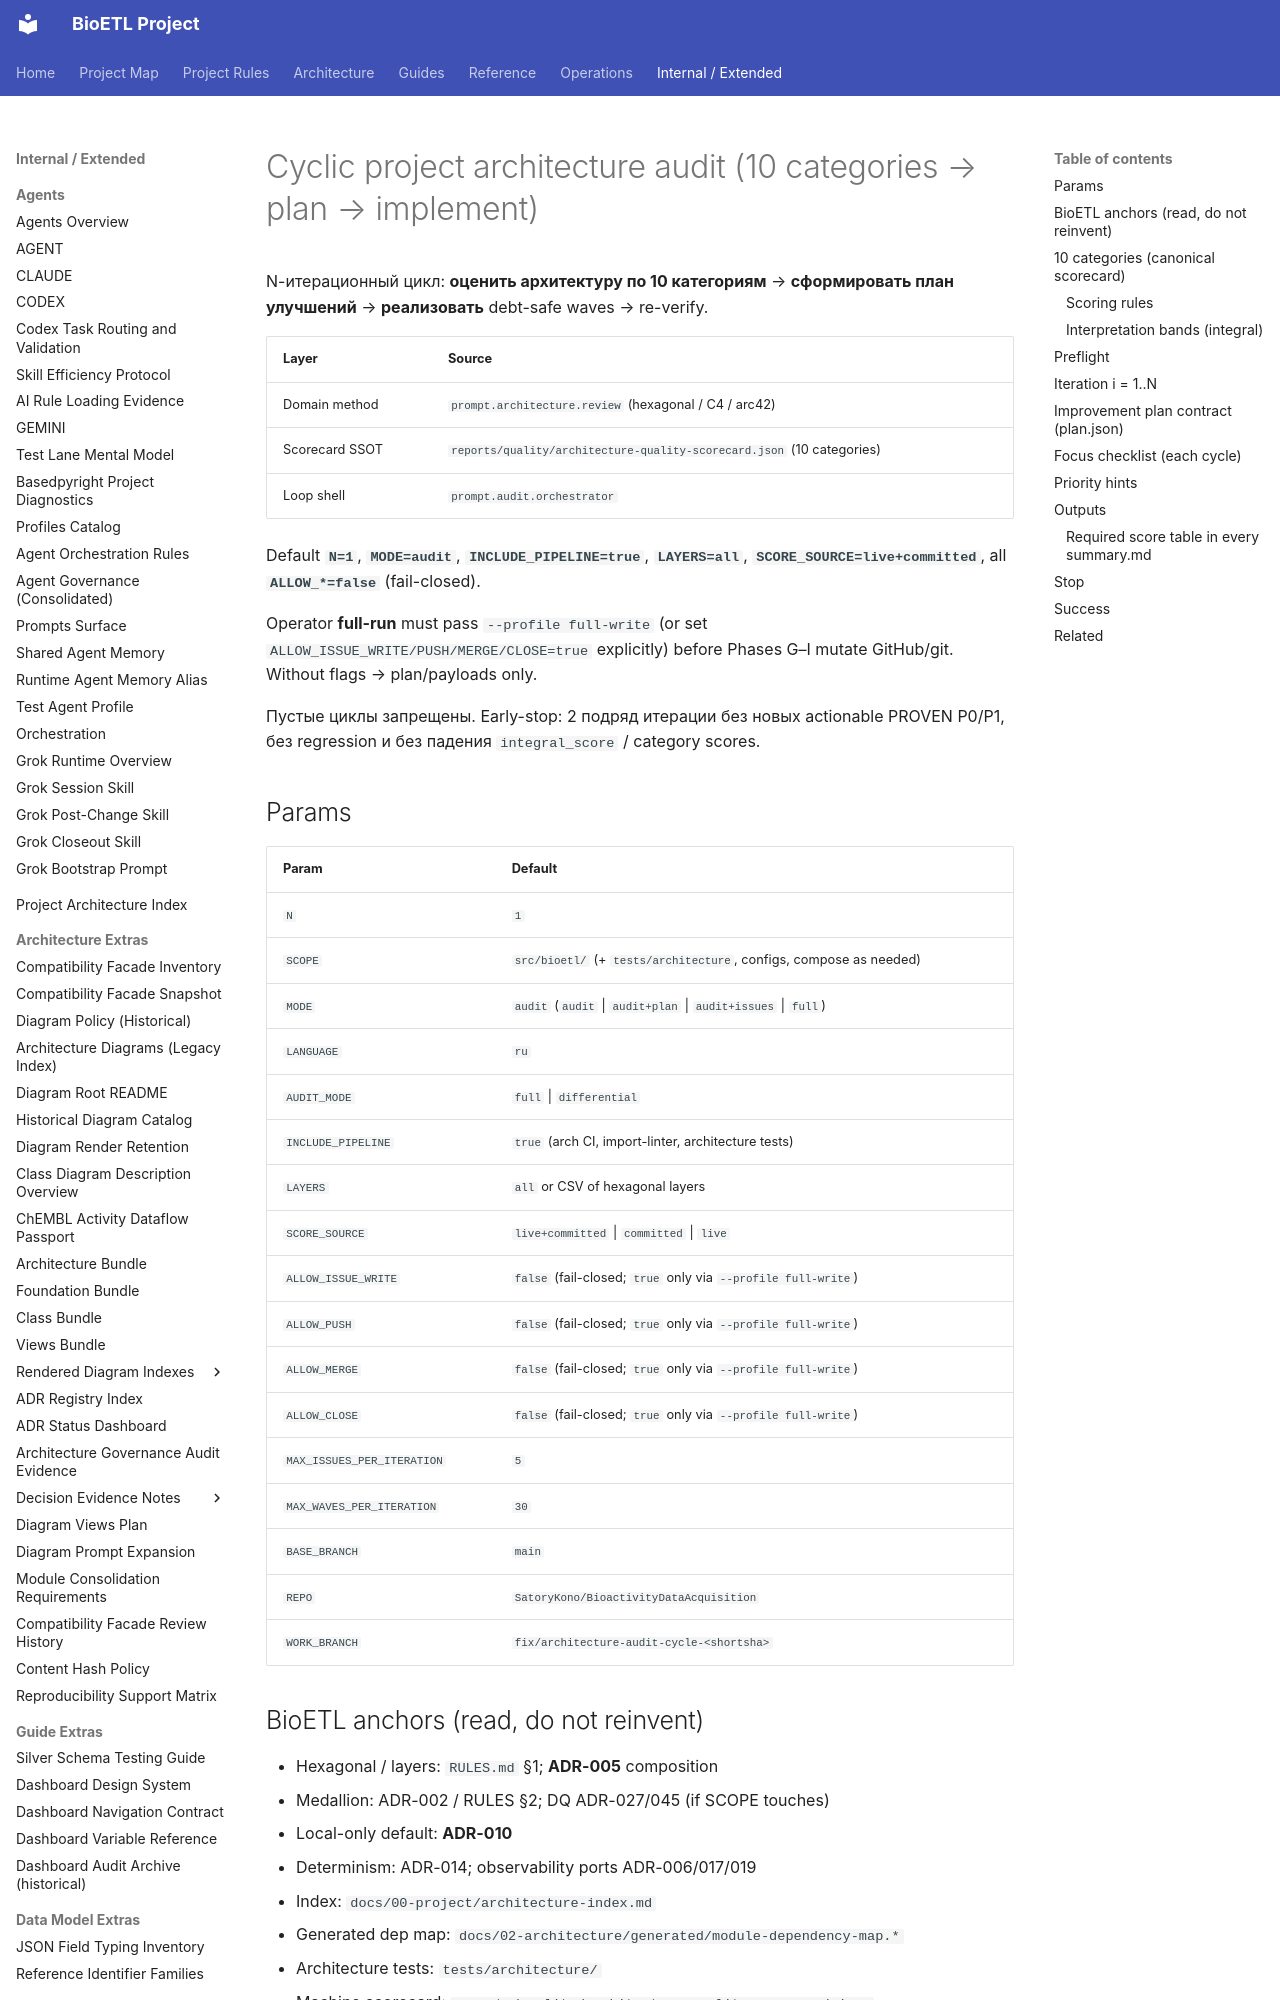

repository: SatoryKono/BioactivityDataAcquisition · page: 00-project/ai/prompts/library/audit/architecture/index.html · generator: mkdocs

---
id: prompt.architecture.cycle
version: 1.1.1
status: active
class: operator-paste
owner: BioETL Team
runtimes:
- grok
- codex
- any
params:
- N
- SCOPE
- MODE
- LANGUAGE
- AUDIT_MODE
- INCLUDE_PIPELINE
- LAYERS
- SCORE_SOURCE
- ALLOW_ISSUE_WRITE
- ALLOW_PUSH
- ALLOW_MERGE
- ALLOW_CLOSE
- MAX_ISSUES_PER_ITERATION
- MAX_WAVES_PER_ITERATION
- BASE_BRANCH
- REPO
- WORK_BRANCH
includes:
- fragments/git-safety.md
- fragments/debt-budget-ban.md
- fragments/env-guardrail.md
- fragments/evidence-contract-v3.md
- fragments/language-ru.md
- fragments/audit-scale.md
- fragments/finding-schema.md
- fragments/orchestrator-guards.md
- fragments/cyclic-kernel-v3.md
related_ssot:
- AGENTS.md
- docs/00-project/RULES.md
- docs/00-project/NORMATIVE_SOURCES.md
- docs/00-project/architecture-index.md
- docs/02-architecture/decisions/
- reports/quality/architecture-quality-scorecard.json
- configs/quality/debt_scorecard.yaml
- docs/00-project/ai/prompts/library/audit/orchestrator.md
- docs/00-project/ai/agents/policy/POST_CHANGE_VALIDATION.md
anti_patterns:
- Drive-by refactors outside SCOPE
- Raising debt budgets to pass review
- Findings without path-level evidence
- Huge code-level diagram of entire repo
- C4 container assumed to mean Docker
- Empty form cycles
- Mass layer moves without migration plan
- Inventing category scores without evidence commands
- Scoring categories not in the 10-category table
tags:
- architecture
- audit
- cycle
- scorecard
- hexagonal
- plan
- implement
- operator
summary: Cyclic architecture audit — 10-category scorecard, improvement plan, implement
  waves, re-verify
max_body_lines: 240
---
# Cyclic project architecture audit (10 categories → plan → implement)

N-итерационный цикл: **оценить архитектуру по 10 категориям** → **сформировать
план улучшений** → **реализовать** debt-safe waves → re-verify.

| Layer | Source |
| --- | --- |
| Domain method | `prompt.architecture.review` (hexagonal / C4 / arc42) |
| Scorecard SSOT | `reports/quality/architecture-quality-scorecard.json` (10 categories) |
| Loop shell | `prompt.audit.orchestrator` |

Default **`N=1`**, **`MODE=audit`**, **`INCLUDE_PIPELINE=true`**,
**`LAYERS=all`**, **`SCORE_SOURCE=live+committed`**, all **`ALLOW_*=false`**
(fail-closed).

Operator **full-run** must pass `--profile full-write` (or set
`ALLOW_ISSUE_WRITE/PUSH/MERGE/CLOSE=true` explicitly) before Phases G–I
mutate GitHub/git. Without flags → plan/payloads only.

Пустые циклы запрещены. Early-stop: 2 подряд итерации без новых actionable
PROVEN P0/P1, без regression и без падения `integral_score` / category scores.
